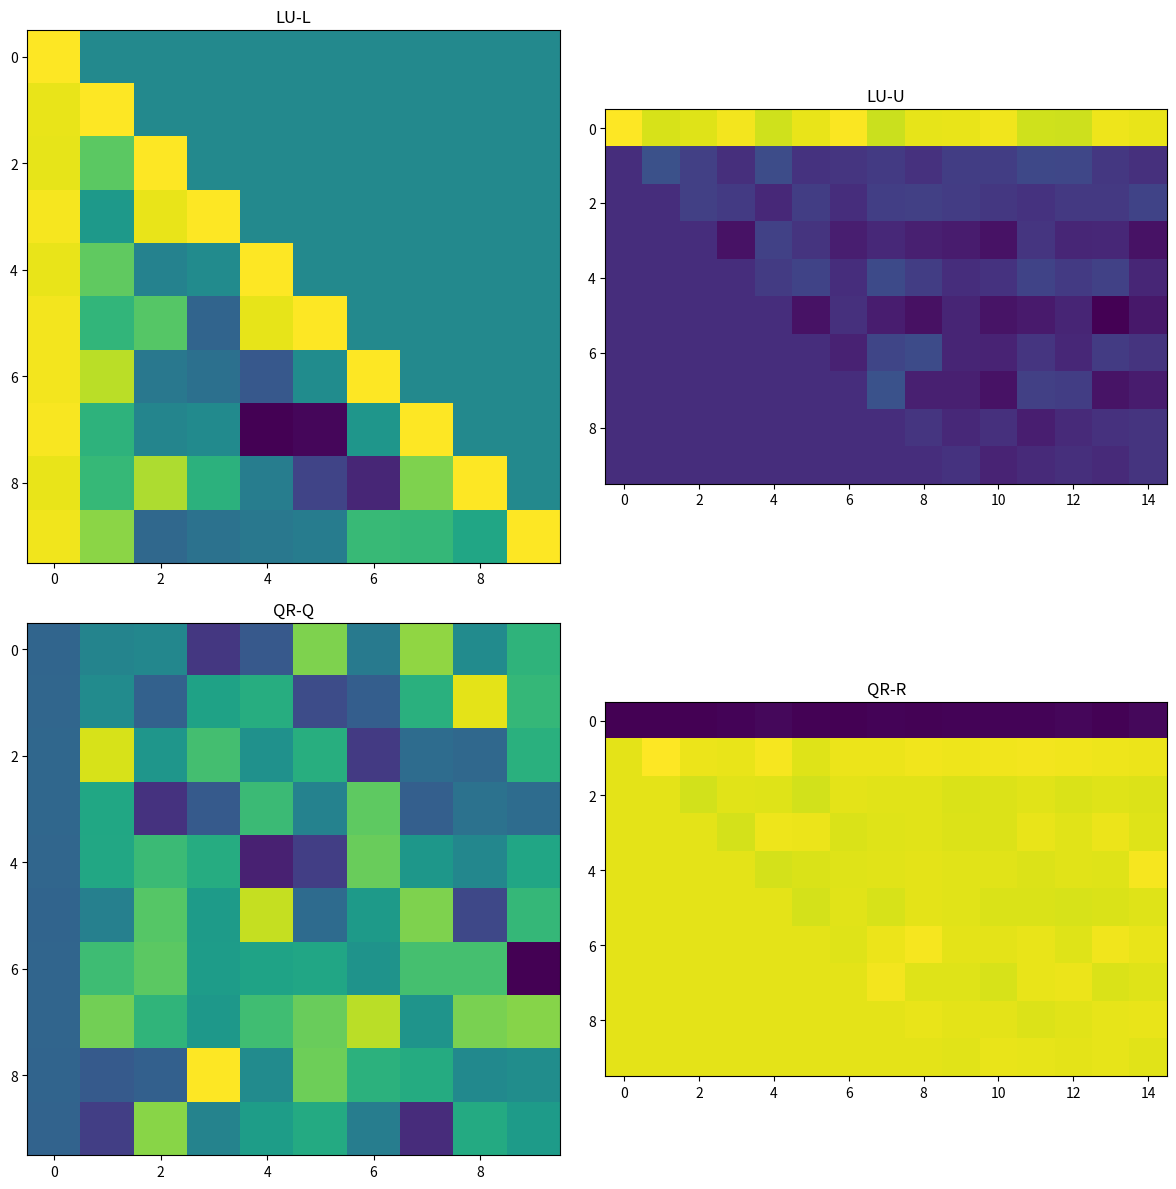

Reproduce this figure in Python.
import numpy as np
import scipy.linalg as la
import matplotlib.pyplot as plt

# 随机种子，确保结果可重复
np.random.seed(42)

student_number_last_two_digits = 32

# 生成10×15的高斯矩阵
mean = student_number_last_two_digits
std_dev = 1
matrix = np.random.normal(mean, std_dev, (10, 15))

# LU分解
P, L, U = la.lu(matrix)

# QR分解
Q, R = np.linalg.qr(matrix)

# 奇异值分解
U_svd, S, Vt = np.linalg.svd(matrix)

# 绘制分解结果
fig, axes = plt.subplots(2, 2, figsize=(12, 12))

# LU分解的L和U矩阵
axes[0, 0].imshow(L, cmap='viridis')
axes[0, 0].set_title('LU-L')
axes[0, 1].imshow(U, cmap='viridis')
axes[0, 1].set_title('LU-U')

# QR分解的Q和R矩阵
axes[1, 0].imshow(Q, cmap='viridis')
axes[1, 0].set_title('QR-Q')
axes[1, 1].imshow(R, cmap='viridis')
axes[1, 1].set_title('QR-R')

plt.tight_layout()
plt.show()

# 显示奇异值
print("奇异值分解的奇异值:", S)
